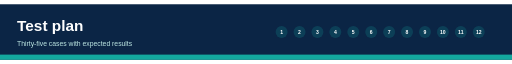
t = 0.00 s
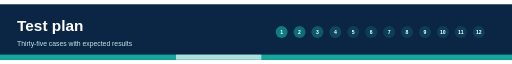
t = 1.75 s
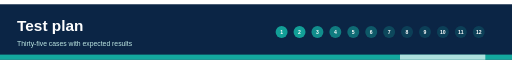
t = 3.25 s
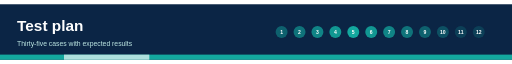
t = 5.00 s
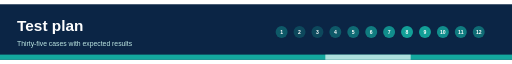
t = 6.75 s
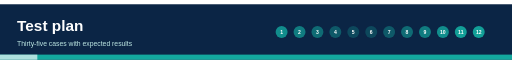
t = 8.25 s

The animated SVG that drew these frames (rendered in a browser with its animation timeline set to each time). Animation: 13 SMIL elements (animate=13); frames cover the first 8.25 s, repeats indefinitely.

<svg xmlns="http://www.w3.org/2000/svg" viewBox="0 0 1200 130" width="1200" height="130" font-family="Helvetica, Arial, sans-serif"><title>Test plan header animation</title><desc>Thirty-five cases with expected results. Decorative animated header.</desc><rect width="1200" height="130" fill="#0B2545"/><text x="40" y="62" font-size="36" fill="#fff" text-anchor="start" font-weight="700">Test plan</text><text x="40" y="98" font-size="16" fill="#bfe9e5" text-anchor="start">Thirty-five cases with expected results</text><circle cx="660" cy="65" r="14" fill="#13A89E" opacity="0.2"><animate attributeName="opacity" values="0.2;1;0.2" dur="6s" begin="0.0s" repeatCount="indefinite"/></circle><text x="660" y="70" font-size="12" fill="#fff" text-anchor="middle" font-weight="700">1</text><circle cx="702" cy="65" r="14" fill="#13A89E" opacity="0.2"><animate attributeName="opacity" values="0.2;1;0.2" dur="6s" begin="0.5s" repeatCount="indefinite"/></circle><text x="702" y="70" font-size="12" fill="#fff" text-anchor="middle" font-weight="700">2</text><circle cx="744" cy="65" r="14" fill="#13A89E" opacity="0.2"><animate attributeName="opacity" values="0.2;1;0.2" dur="6s" begin="1.0s" repeatCount="indefinite"/></circle><text x="744" y="70" font-size="12" fill="#fff" text-anchor="middle" font-weight="700">3</text><circle cx="786" cy="65" r="14" fill="#13A89E" opacity="0.2"><animate attributeName="opacity" values="0.2;1;0.2" dur="6s" begin="1.5s" repeatCount="indefinite"/></circle><text x="786" y="70" font-size="12" fill="#fff" text-anchor="middle" font-weight="700">4</text><circle cx="828" cy="65" r="14" fill="#13A89E" opacity="0.2"><animate attributeName="opacity" values="0.2;1;0.2" dur="6s" begin="2.0s" repeatCount="indefinite"/></circle><text x="828" y="70" font-size="12" fill="#fff" text-anchor="middle" font-weight="700">5</text><circle cx="870" cy="65" r="14" fill="#13A89E" opacity="0.2"><animate attributeName="opacity" values="0.2;1;0.2" dur="6s" begin="2.5s" repeatCount="indefinite"/></circle><text x="870" y="70" font-size="12" fill="#fff" text-anchor="middle" font-weight="700">6</text><circle cx="912" cy="65" r="14" fill="#13A89E" opacity="0.2"><animate attributeName="opacity" values="0.2;1;0.2" dur="6s" begin="3.0s" repeatCount="indefinite"/></circle><text x="912" y="70" font-size="12" fill="#fff" text-anchor="middle" font-weight="700">7</text><circle cx="954" cy="65" r="14" fill="#13A89E" opacity="0.2"><animate attributeName="opacity" values="0.2;1;0.2" dur="6s" begin="3.5s" repeatCount="indefinite"/></circle><text x="954" y="70" font-size="12" fill="#fff" text-anchor="middle" font-weight="700">8</text><circle cx="996" cy="65" r="14" fill="#13A89E" opacity="0.2"><animate attributeName="opacity" values="0.2;1;0.2" dur="6s" begin="4.0s" repeatCount="indefinite"/></circle><text x="996" y="70" font-size="12" fill="#fff" text-anchor="middle" font-weight="700">9</text><circle cx="1038" cy="65" r="14" fill="#13A89E" opacity="0.2"><animate attributeName="opacity" values="0.2;1;0.2" dur="6s" begin="4.5s" repeatCount="indefinite"/></circle><text x="1038" y="70" font-size="12" fill="#fff" text-anchor="middle" font-weight="700">10</text><circle cx="1080" cy="65" r="14" fill="#13A89E" opacity="0.2"><animate attributeName="opacity" values="0.2;1;0.2" dur="6s" begin="5.0s" repeatCount="indefinite"/></circle><text x="1080" y="70" font-size="12" fill="#fff" text-anchor="middle" font-weight="700">11</text><circle cx="1122" cy="65" r="14" fill="#13A89E" opacity="0.2"><animate attributeName="opacity" values="0.2;1;0.2" dur="6s" begin="5.5s" repeatCount="indefinite"/></circle><text x="1122" y="70" font-size="12" fill="#fff" text-anchor="middle" font-weight="700">12</text><rect x="0" y="118" width="1200" height="12" fill="#13A89E"/><rect x="0" y="118" width="200" height="12" fill="#fff" opacity="0.65"><animate attributeName="x" values="-200;1200" dur="4s" repeatCount="indefinite"/></rect></svg>
